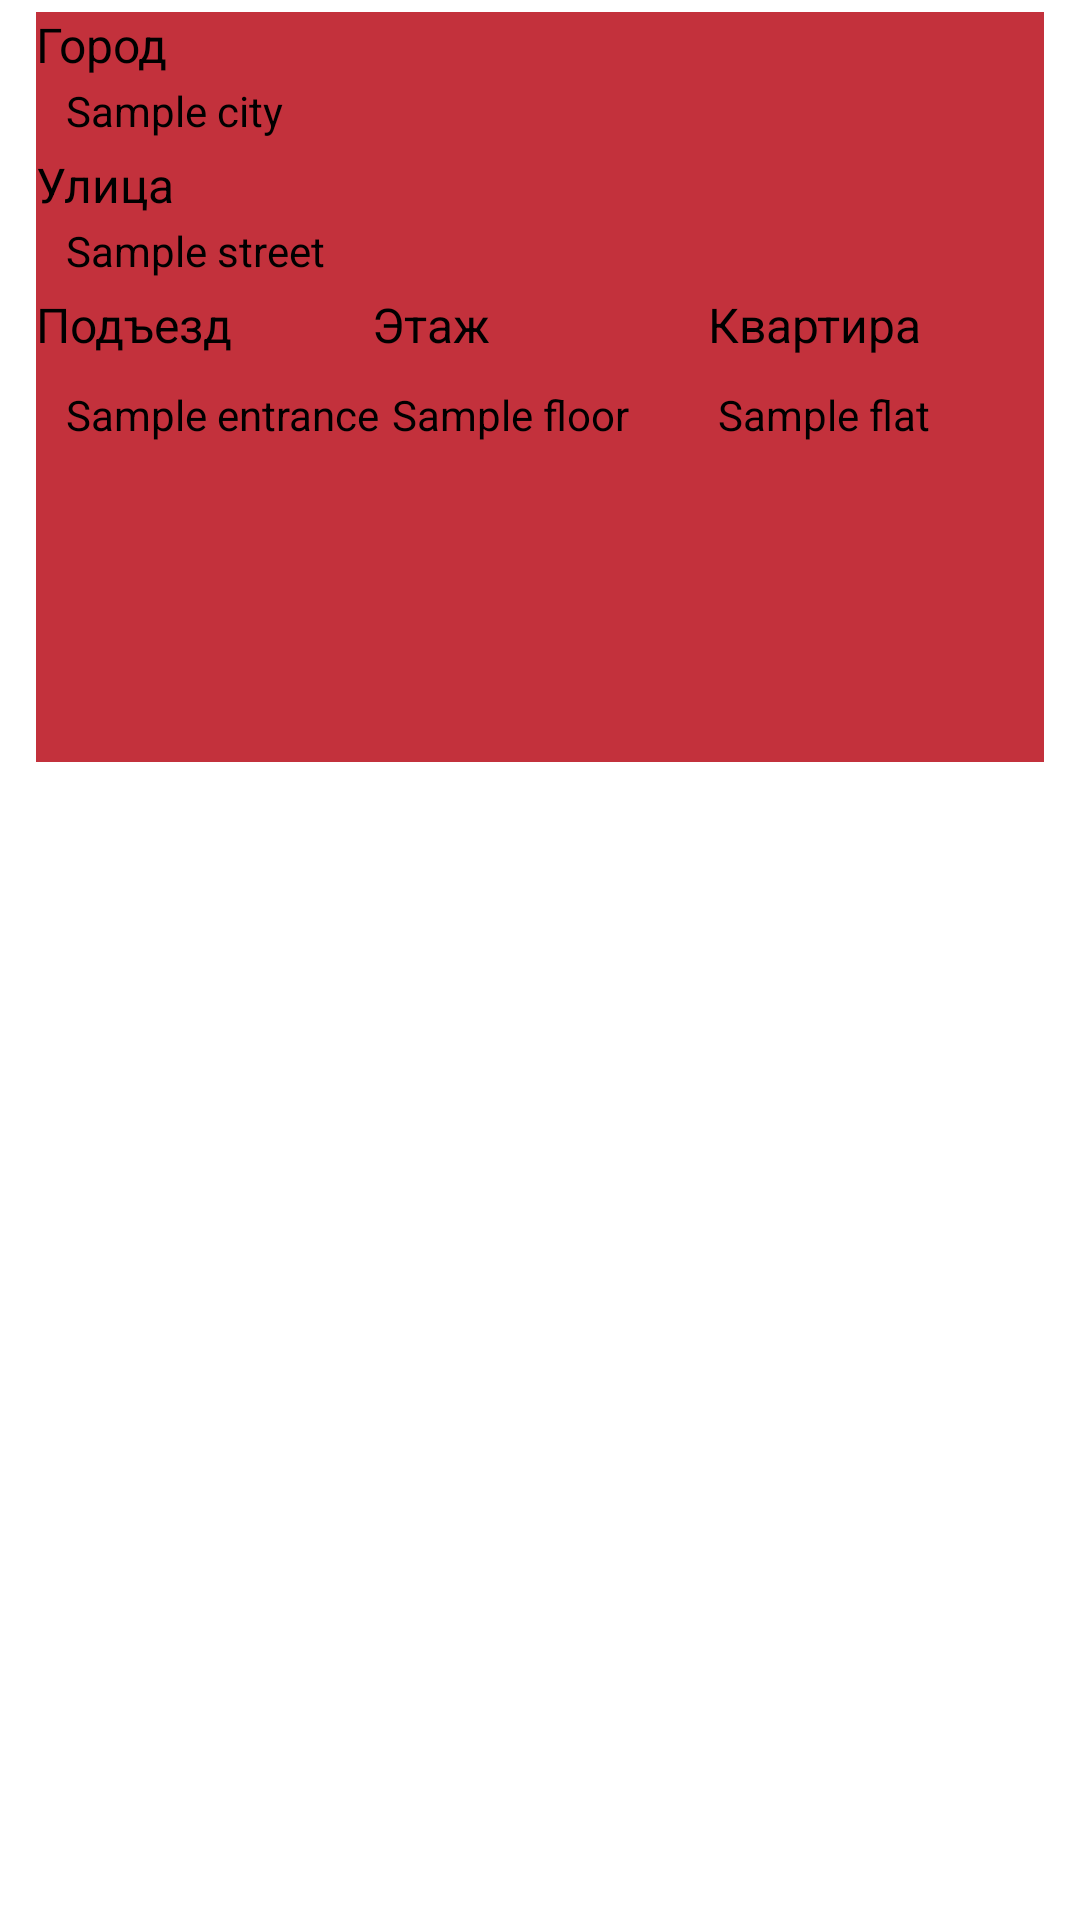

Write the Android layout XML for this screen, with the resource values it uses.
<!-- AndroidManifest.xml: application theme Theme.FarmDel -->
<!-- res/layout/address_irem.xml -->
<?xml version="1.0" encoding="utf-8"?>
<FrameLayout xmlns:android="http://schemas.android.com/apk/res/android"
    android:layout_width="match_parent"
    android:layout_height="wrap_content"
    android:paddingStart="2dp"
    android:paddingTop="4dp"
    android:paddingEnd="2dp"
    android:paddingBottom="4dp"
>

    <LinearLayout
        android:layout_width="match_parent"
        android:layout_height="250dp"
        android:layout_marginStart="10dp"
        android:layout_marginEnd="10dp"
        android:orientation="vertical"
        android:weightSum="10"
        android:background="@color/primary_light">

        <TextView
            android:layout_width="match_parent"
            android:layout_height="0dp"
            android:layout_weight="1"
            android:text="@string/address_city"
            android:textColor="@color/black"
            android:textSize="16sp"
            />

        <TextView
            android:layout_width="match_parent"
            android:layout_height="0dp"
            android:layout_marginStart="10dp"
            android:layout_weight="1"
            android:text="@string/sample_city"
            android:textColor="@color/black" />
        <TextView
            android:layout_width="match_parent"
            android:layout_height="0dp"
            android:layout_weight="1"
            android:text="@string/address_street"
            android:textColor="@color/black"
            android:textSize="16sp" />

        <TextView
            android:layout_width="match_parent"
            android:layout_height="0dp"
            android:layout_marginStart="10dp"
            android:layout_weight="1"
            android:text="@string/sample_street"
            android:textColor="@color/black" />

        <LinearLayout
            android:layout_width="match_parent"
            android:layout_height="8dp"
            android:layout_weight="1"
            android:orientation="horizontal"
            android:weightSum="3">

            <TextView
                android:layout_width="0dp"
                android:layout_height="match_parent"
                android:layout_weight="1"
                android:text="@string/address_entrance"
                android:textColor="@color/black"
                android:textSize="16sp" />

            <TextView
                android:layout_width="0dp"
                android:layout_height="match_parent"
                android:layout_weight="1"
                android:text="@string/address_floor"
                android:textColor="@color/black"
                android:textSize="16sp" />

            <TextView
                android:layout_width="0dp"
                android:layout_height="match_parent"
                android:layout_weight="1"
                android:text="@string/address_flat"
                android:textColor="@color/black"
                android:textSize="16sp" />

        </LinearLayout>

        <LinearLayout
            android:layout_width="match_parent"
            android:layout_height="8dp"
            android:layout_weight="1"
            android:orientation="horizontal"
            android:layout_marginStart="10dp"
            android:weightSum="3">

            <TextView
                android:layout_width="0dp"
                android:layout_height="match_parent"
                android:layout_weight="1"
                android:text="@string/address_sample_entrance"
                android:textColor="@color/black"
                />

            <TextView
                android:layout_width="0dp"
                android:layout_height="match_parent"
                android:layout_weight="1"
                android:text="@string/address_sample_floor"
                android:textColor="@color/black"
                />

            <TextView
                android:layout_width="0dp"
                android:layout_height="match_parent"
                android:layout_weight="1"
                android:text="@string/address_sample_flat"
                android:textColor="@color/black"
                />

        </LinearLayout>


    </LinearLayout>

</FrameLayout>
<!-- resources referenced by this layout -->
<resources>
  <color name="black">#FF000000</color>
  <color name="primary_light">#c3313c</color>
  <string name="address_city">Город</string>
  <string name="address_entrance">Подъезд</string>
  <string name="address_flat">Квартира</string>
  <string name="address_floor">Этаж</string>
  <string name="address_sample_entrance">Sample entrance</string>
  <string name="address_sample_flat">Sample flat</string>
  <string name="address_sample_floor">Sample floor</string>
  <string name="address_street">Улица</string>
  <string name="sample_city">Sample city</string>
  <string name="sample_street">Sample street</string>
  <style name="Theme.FarmDel" parent="Theme.MaterialComponents.DayNight.NoActionBar">
          
          <item name="colorPrimary">@color/primary</item>
          <item name="colorPrimaryVariant">@color/primary_dark</item>
          <item name="colorOnPrimary">@color/primary_light</item>
          
          <item name="android:statusBarColor">?attr/colorPrimaryVariant</item>
          
      </style>
  <color name="primary">#9c2730</color>
  <color name="primary_dark">#7d1f26</color>
</resources>
